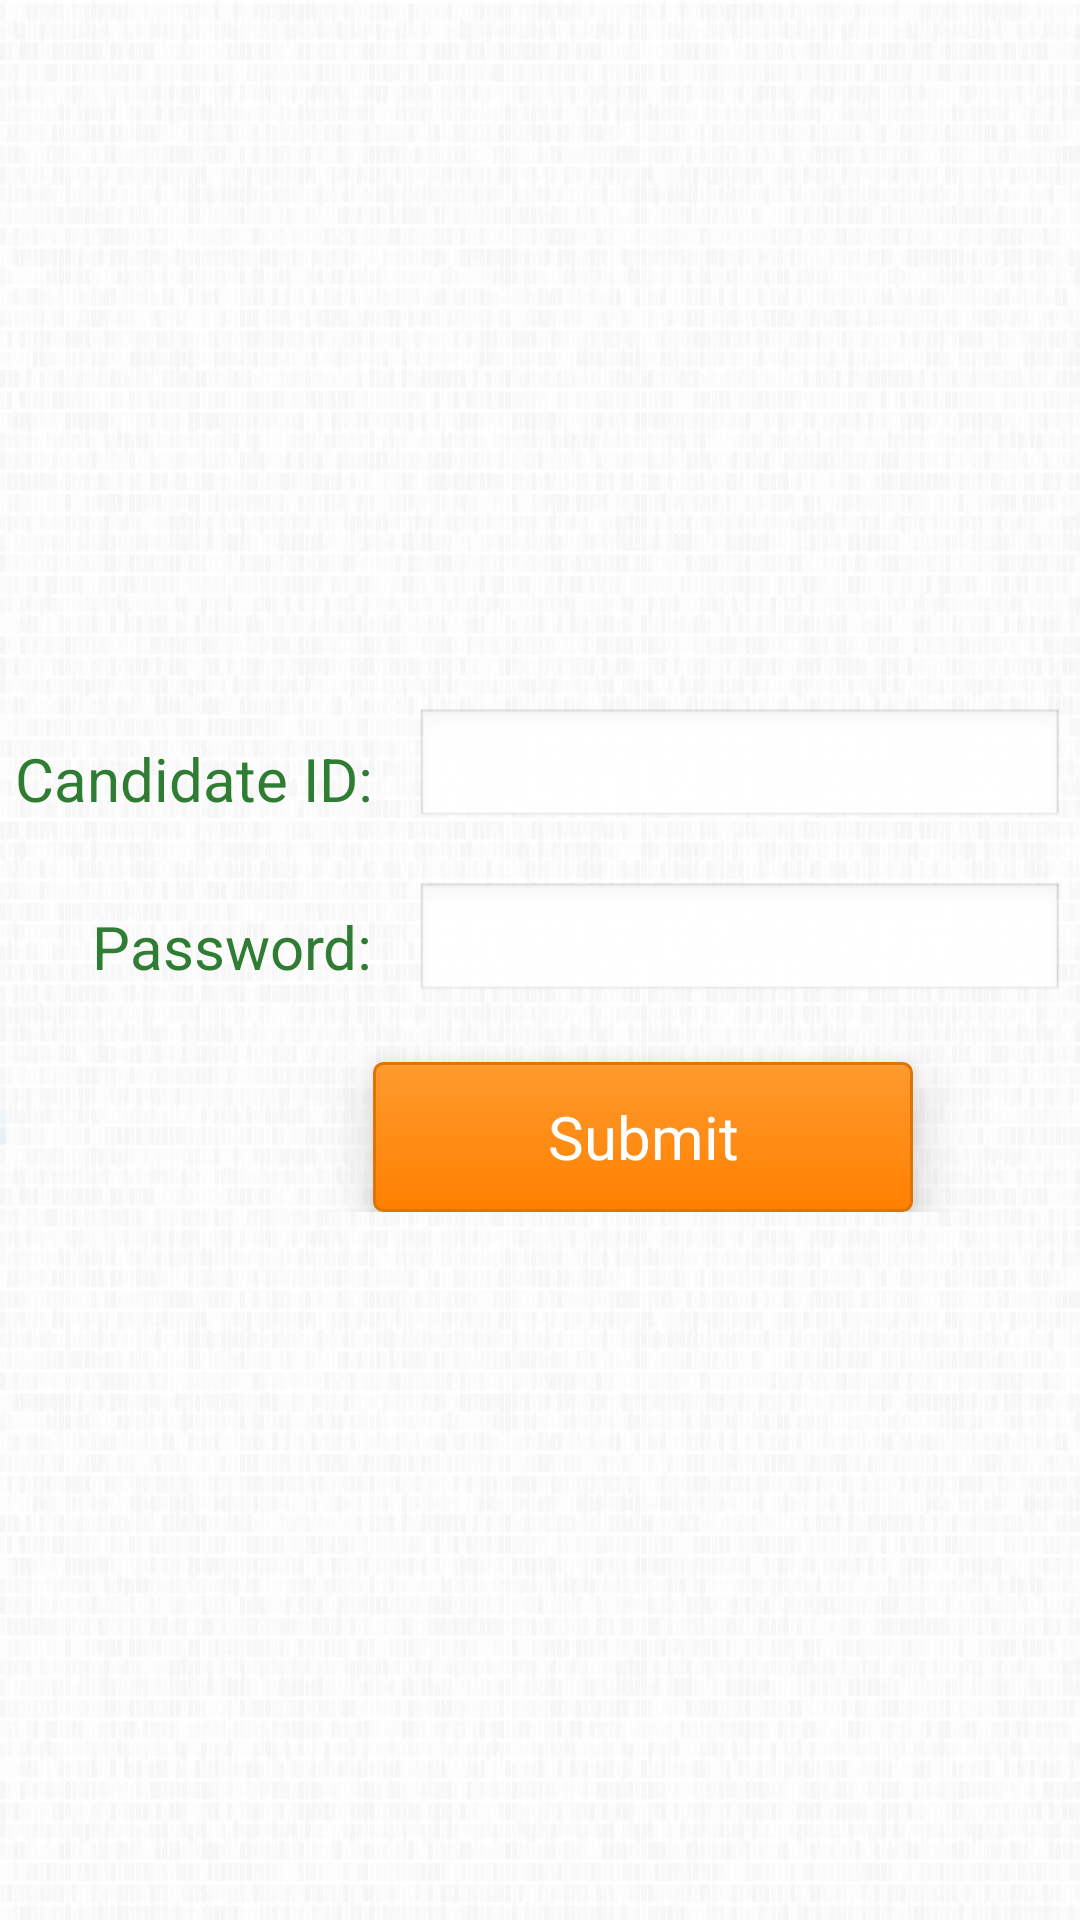

The Android layout XML behind this screen, and the referenced resources:
<!-- AndroidManifest.xml: application theme AppTheme -->
<!-- res/layout/activity_self.xml -->
<?xml version="1.0" encoding="utf-8"?>
<RelativeLayout xmlns:android="http://schemas.android.com/apk/res/android"
    android:layout_width="match_parent"
    android:layout_height="match_parent" 
    android:background="@drawable/app_background">
	<RelativeLayout 
	    android:layout_width="wrap_content"
	    android:layout_height="wrap_content"
	    android:padding="5dp"
	    android:layout_centerInParent="true">
    <TextView
        android:id="@+id/textView1"
        android:layout_width="wrap_content"
        android:layout_height="wrap_content"
        android:layout_alignParentLeft="true"
        android:layout_alignParentTop="true"
        android:textSize="20sp"
        android:layout_marginTop="10dp"
        android:textColor="#2E7D32"
        android:text="Candidate ID:" />

    <EditText
        android:id="@+id/candiID"
        android:layout_width="wrap_content"
        android:layout_height="40dp"
        android:layout_marginLeft="14dp"
        android:layout_toRightOf="@+id/textView1"
        android:textColor="#2E7D32"
        android:textSize="20sp"
        android:ems="10" />

    <TextView
        android:id="@+id/textView2"
        android:layout_width="wrap_content"
        android:layout_height="wrap_content"
        android:layout_alignRight="@+id/textView1"
        android:layout_below="@+id/candiID"
        android:layout_marginTop="26dp"
        android:textSize="20sp"
        android:textColor="#2E7D32"
        android:text="Password:" />

    <EditText
        android:id="@+id/pass"
        android:layout_width="wrap_content"
        android:layout_height="40dp"
        android:layout_alignBaseline="@+id/textView2"
        android:layout_alignBottom="@+id/textView2"
        android:layout_alignLeft="@+id/candiID"
        android:ems="10"
        android:textSize="20sp"
        android:textColor="#2E7D32"
        android:inputType="textPassword" />

    <Button
        android:id="@+id/loginBtn"
        android:layout_width="180dp"
        android:layout_height="50dp"
        android:layout_below="@+id/pass"
        android:layout_marginTop="20dp"
        android:layout_toRightOf="@+id/textView2"
        android:background="@drawable/button_general"
        android:textColor="#ffffff"
        android:elevation="10dp"
        android:textSize="20sp"
        android:text="Submit" />
	</RelativeLayout>
</RelativeLayout>
<!-- resources referenced by this layout -->
<resources>
  <!-- drawable app_background: png bitmap (drawable, 146705 bytes) -->
  <!-- drawable button_general (drawable) -->
  <?xml version="1.0" encoding="utf-8"?>
  <selector xmlns:android="http://schemas.android.com/apk/res/android" >
       <item android:state_pressed="true" >
           <shape android:shape="rectangle"  >
               <corners android:radius="3dip" />
               <stroke android:width="1dip" android:color="#DF7401" />
               <gradient  android:angle="-90"  android:startColor="#FF8000" android:endColor="#DF7401"  />            
           </shape>
       </item>
      <item android:state_focused="true">
           <shape android:shape="rectangle"  >
               <corners android:radius="3dip" />
               <stroke android:width="1dip" android:color="#DF7401" />
               <solid  android:color="#FF8000"/>       
           </shape>
       </item>  
      <item >
          <shape android:shape="rectangle"  >
               <corners android:radius="3dip" />
               <stroke android:width="1dip" android:color="#DF7401" />
               <gradient  android:angle="-90"  android:startColor="#FE9A2E" android:endColor="#FF8000" />            
           </shape>
       </item>
  </selector>
  <style name="AppTheme" parent="AppBaseTheme">
          
      </style>
  <style name="AppBaseTheme" parent="@android:style/Theme.Light.NoTitleBar">
          <item name="android:windowNoTitle">true</item>
          
      </style>
</resources>
